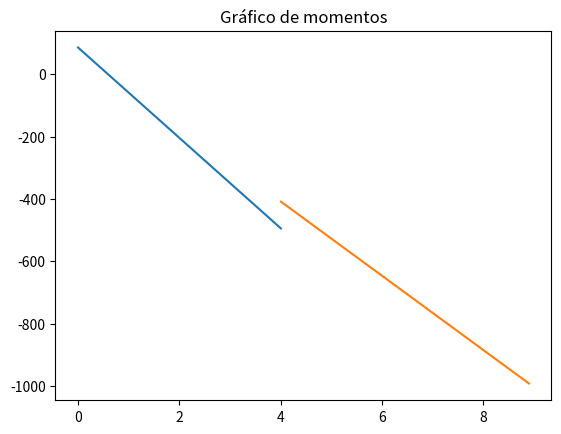
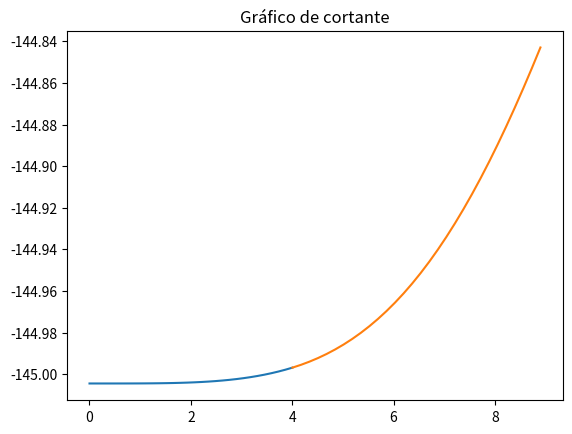

Reproduce these figures in Python, in order.
#Importando librerías necesarias
import numpy as np
import matplotlib.pyplot as plt
from sympy import symbols, solve, integrate, Eq

# Definición de variables simbólicas
x, C1, C2, C3, C4 = symbols('x C1 C2 C3 C4')

#Definiendo parámetros
q1=98
q2=294
L=8.9
a=0.45*L
M=86
n=3
P=0.3*M
EI=200000*1000*0.3**4/12

#Definiendo ecuaciones en función de x
q = (q1 - x**n + (q1 - q2) / (L**n))
pa = P * (x - a)**-1
ma = M * (x - a)**-2

# Cálculo de integrales definidas
Vc = integrate(0, x) + C1
Mc = integrate(Vc, x) + C2
tc = integrate(Mc / EI, x) + C3
vc = integrate(tc, x) + C4

Vq=integrate(q,x)
Mq=integrate(Vq,x)
tq=integrate(Mq/EI,x)
vq=integrate(tq,x)

# Definición de ecuaciones adicionales
Vpm = P * (x - a)**0 + M * (x - a)**(-1)
Mpm = P * (x - a)**1 + M * (x - a)**0
tpm = (P * (x - a)**2 / 2 + M * (x - a)**1) / EI
vpm = (P * (x - a)**3 / 6 + M * (x - a)**2 / 2) / EI

#Definición de expresiones
expr_vc_vq = vc + vq
expr_vc_vq_vpm= vc+vq+vpm
expr_Mc_Mq=Mc+Mq
expr_Mc_Mq_Mpm=Mc+Mq+Mpm

# Definición de las ecuaciones a resolver

eq1 = Eq(expr_vc_vq.subs(x, 0), 0)
eq2 = Eq(expr_vc_vq_vpm.subs(x, L), 0)
eq3 = Eq(expr_Mc_Mq.subs(x, 0), M)
eq4 = Eq(expr_Mc_Mq_Mpm.subs(x, L), M)

# Resolviendo el sistema de ecuaciones
solutions = solve((eq1, eq2, eq3, eq4), (C1, C2, C3, C4))
c1, c2, c3, c4 = solutions[C1], solutions[C2], solutions[C3], solutions[C4]

# Generación de arreglos de valores
x1 = np.linspace(0.001, a, 30)
x2 = np.linspace(a, L - 0.001, 30)

# Evaluación de ecuaciones de momento
M1 = [Mc.subs({C1: c1, C2: c2, C3: c3, C4: c4, x: x_val}) for x_val in x1]
M2 = [Mc.subs({C1: c1, C2: c2, C3: c3, C4: c4, x: x_val}) + Mpm.subs({C1: c1, C2: c2, C3: c3, C4: c4, x: x_val}) for x_val in x2]

# Evaluación de ecuaciones de cortante
V1 = [Vc.subs({C1: c1, C2: c2, C3: c3, C4: c4, x: x_val}).evalf() + vq.subs({C1: c1, C2: c2, C3: c3, C4: c4, x: x_val}).evalf() for x_val in x1]

V2 = []
for x_val in x2:
    v2_val = Vc.subs({C1: c1, C2: c2, C3: c3, C4: c4, x: x_val}).evalf() + vq.subs({C1: c1, C2: c2, C3: c3, C4: c4, x: x_val}).evalf() + vpm.subs({C1: c1, C2: c2, C3: c3, C4: c4, x: x_val}).evalf()
    if v2_val.is_real:
        V2.append(v2_val)

# Gráficos de momento y cortante
plt.plot(x1, M1)
plt.plot(x2, M2)
plt.title("Gráfico de momentos")
plt.show()

plt.plot(x1, V1)
plt.plot(x2, V2)
plt.title("Gráfico de cortante")
plt.show()
